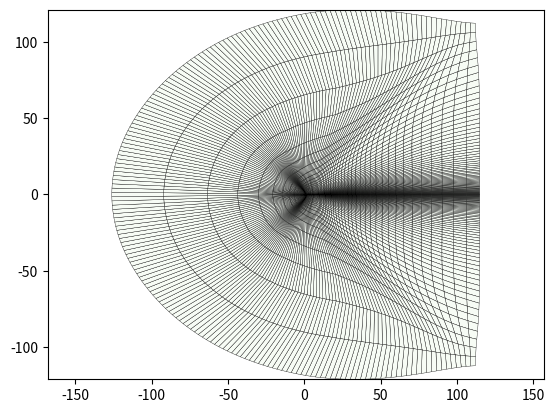

Write the Python code that produced this figure.
from __future__ import division, print_function
import numpy as np
import matplotlib.pyplot as plt

# Top half C-mesh for Joukowski airfoil
# Based on conformal mappings

#-----------------------------------
def Distance(i, dx_te, ratio):
    return dx_te*(ratio**i - 1) / (ratio-1)

def GradDist(i, dx_te, ratio):
    return dx_te*((i-1)*ratio**i - i*ratio**(i-1) + 1) / (ratio-1)**2


def FindStretching(n, h_min, Hc):
    # Find the ratio of successive cell sizes to get a total length of Hc from
    # n cells, starting with the first cell size = h_min.
    
    # This guess is exact for very large size ratios
    guess = (Hc / h_min)**(1./(n-1))
    finished = False
    while not finished:
        func = Distance(n, h_min, guess) - Hc
        grad = GradDist(n, h_min, guess)
        delta = - func / grad
        guess += delta

        if (abs(delta) < 1.e-12):
            finished = True

    return guess;

#===============================================================================
def spaceq(re, Q):
    nsub = Q
    nre = len(re) - 1
    nr  = nsub*nre
    r = np.zeros(nr+1)
    for i in range(nre):
        for j in range(nsub):
            f = j/nsub
            r[i*nsub+j] = re[i]*(1.0-f) + re[i+1]*f
    r[nr] = re[nre]
    
    return r

def coarsen(re, ref, maxref):
    i = maxref
    while i > ref:
        re = np.delete(re, np.s_[1::2], 0 )
        i = i-1
    return re

#-----------------------------------
def Bezier(nn, smax=1, ds0=0.2, dds0=0, ds1=0.2, dds1=0):

    s = np.linspace(0,smax,nn+1)
    
    #Use a Bezier curve to cluster at LE and TE: ds = 1 gives a linear distribution. Clustering is added as ds->0 from 1
    #ds0 = -0.2
    #ds1 = -0.2
    P0 = 0
    P1 = ds0/5
    P2 = (dds1 + 8*ds0)/20.
    P3 = (20 + dds0 - 8*ds1)/20.
    P4 = (5 - ds1)/5.
    P5 = 1
    t = P0*(1 - s)**5 + P1*5*s*(1-s)**4 + P2*10*s**2*(1-s)**3 + P3*10*s**3*(1-s)**2+P4*5*s**4*(1-s) + P5*s**5
    return t

#-----------------------------------
def meshplot(X, Y, edgecolor='k'):
    """Plot a mapped Cartesian grid."""
    plt.clf()
    plt.axis('equal')
    plt.pcolor(X, Y, 0*X, edgecolor=edgecolor, cmap='Greens')
    plt.show()
    plt.draw()

def joukowski_conformal(S, T, joux=0.1):
    """Conformal mapping (S,T) -> (X,Y) for Joukowski mesh.

    joux:   Joukowski x-shift
    """

    # Special case for (0,0)
    zero_ix = np.logical_and(S == 0.0, T == 0.0).ravel().nonzero()

    # Map to circle
    z = S + 1j * T
    w = z**2
    w.ravel()[zero_ix] = 1.0
    A = (w - 1) / w
    B = np.sqrt(A)
    c = (1 + B) / (1 - B)
    c.ravel()[zero_ix] = -1.0

    # Map to Joukowski
    r = joux + 1
    cs = c*r - complex(joux, 0.0)
    g = cs + 1.0 / cs

    # Scale airfoil to x = [0,1]
    endpnts = np.array([-1, 1]) * r - joux
    left_right = endpnts + 1.0 / endpnts
    g = (g - left_right[0]) / np.diff(left_right)

    # Return physical and parameter meshes
    return np.real(g), np.imag(g)

def joukowski_inverse(X, Y, joux=0.1):
    """Inverse of joukowski_conformal (X,Y) -> (S,T).

    joux:   Joukowski x-shift
    """
    # Maple auto-generated
    zz = X + 1j * Y
    t1 = (joux ** 2)
    t2 = 2 * t1
    t3 = (zz ** 2)
    t4 = t1 * t3
    t5 = 2 * t4
    t7 = 2 * joux * t3
    t8 = t1 * zz
    t9 = 4 * t8
    t10 = zz * joux
    t11 = 2 * t10
    t12 = t1 * joux
    t15 = t1 ** 2
    t20 = t3 ** 2
    t24 = t3 * zz
    t35 = -2 * t12 * zz - t8 + t15 + 6 * t3 * t15 - 4 * zz * t15 + t15 * t20 + 2 * t12 * t20 - 4 * t15 * t24 + t1 * t20 + 6 * t12 * t3 - 6 * t12 * t24 - 3 * t1 * t24 + 3 * t4
    t36 = np.sqrt(t35)
    t37 = 0.2e1 * t36
    t43 = 1 / (-4 * t1 + 8 * t8 + 4 * t10 + 1)
    t45 = np.sqrt(t43 * (-t2 + t5 + t7 + t9 + t11 + zz + t37))
    t48 = np.sqrt(-t43 * (t2 - t5 - t7 - t9 - t11 - zz + t37))
    out = np.array([t45,-t45,t48,-t48])

    # Test closest match between positive roots
    map1 = joukowski_conformal(np.real(out[0]), np.imag(out[0]), joux)
    map2 = joukowski_conformal(np.real(out[2]), np.imag(out[2]), joux)

    d1 = (map1[0] - X)**2 + (map1[1] - Y)**2
    d2 = (map2[0] - X)**2 + (map2[1] - Y)**2

    out1 = out[0]
    ix = (d2 < d1).ravel().nonzero()
    out1.ravel()[ix] = out[2].ravel()[ix]
    
    return np.real(out1), np.imag(out1)

def joukowski_parameter(ref, Q, reynolds, growth=1.3, R=100, joux=0.1):
    """Make parameter space mesh (S,T) for Joukowski mapping.

    nchord: Number of streamwise points along the chord (cos-distributed)
    growth: Element size growth ratio in wake + normal directions
    R:      Farfield distance (at least)
    """
    
    refmax = 6
    assert(ref <= refmax)
    
    nchord=8*2**refmax           # number of elements along one side of the airfoil geometry
    nxwake=16*2**refmax           # x-wake on centerline
    nnormal=16*2**refmax         # points normal to airfoil surface
    
    # Trailing edge spacing
    if (reynolds > 5e5):
        # Turbulent. 
        AR = 0.5
        ds0 = 1.0
        dds0 = 0.0
        ds1 = 0.2
        dds1 = 0.
    else:
        # Laminar.  
        AR = 1
        ds0 = 2.5
        dds0 = 0.0
        ds1 = 0.175
        dds1 = 2.0

    # Chord distribution
    #phi = np.linspace(np.pi, 0.0, nchord+1)
    #sAf = (np.cos(phi) + 1) / 2
    phi = Bezier(nchord,ds0=ds0,dds0=dds0,ds1=ds1,dds1=dds1)
    sAf = (1 - np.cos(np.pi*phi)) / 2

    sAf_half = 1-sAf[:int(nchord/2)-1:-1]
    
    ds = sAf_half[-1] - sAf_half[-2]
    
    sx = np.zeros(nchord+nxwake+1)
    sx[0:nchord+1] = sAf
    sx[nchord:nchord+len(sAf_half)] = 1+sAf_half
    nWake = nxwake+1-len(sAf_half)
    ratio = FindStretching(nWake, ds, np.sqrt((R + 1+sAf_half[-1]))-(1+sAf_half[-1]))
    for i in range(1,nWake+1):
        sx[nchord+len(sAf_half)+i-1] = 1+sAf_half[-1] + Distance(i, ds, ratio)

    sx = coarsen(sx, ref, refmax)
    sx = spaceq(sx, Q)

    # Wake distribution
    #sx = sAf
    #sx = np.append(sx, 1.0 + sAf_half[1:])
    #while sx[-1]**2 < (R + 1)/1.5:
    #    sx = np.append(sx, sx[-1] + growth * (sx[-1] - sx[-2]))
    
    
#    sy = np.zeros(nnormal+1)
#    sy[0:len(sAf_half)] = sAf_half/AR
#    sy_Af = sy[len(sAf_half)-1]
#    ds = sy[len(sAf_half)-1] - sy[len(sAf_half)-2]
#    nNormal = nnormal+1-len(sAf_half)
#    ratio = FindStretching(nNormal, ds, np.sqrt(R)-sy_Af)
#    for i in range(nNormal+1):
#        sy[len(sAf_half)+i-1] = sy_Af + Distance(i, ds, ratio)

    sy = np.zeros(nnormal+1)
    ds = (sAf_half[1] - sAf_half[0])/AR
    ratio = FindStretching(nnormal, ds, np.sqrt(R))
    for i in range(1,nnormal+1):
        sy[i] = Distance(i, ds, ratio)


    sy = coarsen(sy, ref, refmax)
    sy = spaceq(sy, Q)
    
    # Normal distribution
    #sy = sAf_half.copy()
    #growth_normal = 1.0 + (growth - 1.0) / 2.0  # empirical
    #while sy[-1]**2 < R/1.5:
    #    sy = np.append(sy, sy[-1] + growth_normal * (sy[-1] - sy[-2]))


    lx0 = sx / sx.max()
    ly0 = sy / sy.max()
    lx = -2 * lx0**3 + 3 * lx0**2
    ly = -2 * ly0**3 + 3 * ly0**2

    # Bottom and left
    bottom = [sx, 0*sx]
    left = [0*sy, sy]
    
    #left[1] = np.zeros(nnormal+1)
    #left[1][0:len(sAf_half)] = sAf_half
    #nNormal = nnormal+1-len(sAf_half)
    #ratio = FindStretching(nNormal, ds, R-sAf_half[-1])
    #for i in range(nNormal+1):
    #    left[1][len(sAf_half)+i-1] = sAf_half[-1] + Distance(i, ds, ratio)

    #left[1] = coarsen(left[1], ref, refmax)
    #sy2 = left[1] = spaceq(left[1], Q)
    
    #left[1] = joukowski_inverse(left[1], left[0], joux)[0]

    # Find parameters for straight vertical outflow boundary
    xright = joukowski_conformal(sx[-1], 0.0, joux)[0]
    yright = ly0 * -joukowski_conformal(0.0*sy[-1], sy[-1], joux)[0]
    right = joukowski_inverse(xright + 0*sy, yright, joux)
    right_eps = joukowski_inverse(xright, yright[-1] - 1e-5, joux)

    # Top boundary

    # Straight
    #top = [np.linspace(left[0][-1], right[0][-1], sx.shape[0]),
    #       np.linspace(left[1][-1], right[1][-1], sx.shape[0])]
    # Hermite
    lxtop = lx.copy()
    # Some smoothing, but smoothing removes grid nesting
    #for i in range(1000): # empirical
    #    lxtop[1:-1] = (lxtop[0:-2] + lxtop[2:]) / 2.0
    lxtop = np.linspace(0, lxtop[-1], lxtop.shape[0]) # straight
    lxtop1 = -2 * lxtop**3 + 3 * lxtop**2
    # Make orthogonal to right boundary
    #slope = (right[0][-1] - right[0][-2]) / (right[1][-1] - right[1][-2])
    slope = (right[0][-1] - right_eps[0]) / (right[1][-1] - right_eps[1])
    newslope = slope * right[0][-1]
    lxtop2 = lxtop**3 - lxtop**2
    top = [lxtop * right[0][-1], \
           left[1][-1]*(1-lxtop1) + right[1][-1]*lxtop1 - newslope*lxtop2]
    
    if False:  #debugging
        plt.clf()
        plt.plot(bottom[0], bottom[1], '.-',label="bot")
        plt.plot(top[0], top[1], '.-',label="top")
        plt.plot(left[0], left[1], '.-',label="left")
        plt.plot(right[0], right[1], '.-',label="right")
        plt.axis('equal')
        plt.legend()
        plt.draw()
        plt.show()

    # TFI mapping
    X1 = np.outer(1-lx, left[0]) + np.outer(lx, right[0])
    Y1 = np.outer(1-lx, left[1]) + np.outer(lx, right[1])

    X2 = np.outer(bottom[0], 1-ly) + np.outer(top[0], ly)
    Y2 = np.outer(bottom[1], 1-ly) + np.outer(top[1], ly)

    X12 = np.outer(1-lx, 1-ly) * X1[0, 0] + np.outer(lx, 1-ly) * X1[-1, 0] + \
          np.outer(1-lx,   ly) * X1[0,-1] + np.outer(lx,   ly) * X1[-1,-1]
    Y12 = np.outer(1-lx, 1-ly) * Y1[0, 0] + np.outer(lx, 1-ly) * Y1[-1, 0] + \
          np.outer(1-lx,   ly) * Y1[0,-1] + np.outer(lx,   ly) * Y1[-1,-1]

    X = X1 + X2 - X12
    Y = Y1 + Y2 - Y12

   # meshplot(X, Y)


    # Find parameters for straight vertical outflow boundary with uniform y-distribution
    #sy = np.linspace(0, sy[-1], len(sy))
    #sy = Bezier(len(sy)-1,ds0=0.025,dds0=1.0,ds1=2.5,dds1=0.0)*sy[-1]
    ds = sy[-1]/len(sy)/(10)
    ratio = FindStretching(len(sy)-1, ds, sy[-1])
    for i in range(1,len(sy)):
        sy[i] = Distance(i, ds, ratio)

    ly0 = sy / sy.max()

    yright = ly0 * -joukowski_conformal(0.0*sy[-1], sy[-1], joux)[0]
    right = joukowski_inverse(xright + 0*sy, yright, joux)
    
    s = np.zeros(nchord+int(nxwake/2)+1)
    s = coarsen(s, ref, refmax)
    s = spaceq(s, Q)
    
    noffset = len(s)-1

    left = (X[noffset,:], Y[noffset,:])
    top = (X[noffset:,-1], Y[noffset:,-1])
    bottom = (X[noffset:,0], Y[noffset:,0])

    if False:  #debugging
        plt.clf()
        plt.plot(bottom[0], bottom[1], '.-',label="bot")
        plt.plot(top[0], top[1], '.-',label="top")
        plt.plot(left[0], left[1], '.-',label="left")
        plt.plot(right[0], right[1], '.-',label="right")
        plt.axis('equal')
        plt.legend()
        plt.draw()
        plt.show()

    lx = lx[noffset:]
    lx = (lx - lx.min())
    lx /= lx.max()

    # TFI mapping
    X1 = np.outer(1-lx, left[0]) + np.outer(lx, right[0])
    Y1 = np.outer(1-lx, left[1]) + np.outer(lx, right[1])

    X2 = np.outer(bottom[0], 1-ly) + np.outer(top[0], ly)
    Y2 = np.outer(bottom[1], 1-ly) + np.outer(top[1], ly)
 
    X12 = np.outer(1-lx, 1-ly) * X1[0, 0] + np.outer(lx, 1-ly) * X1[-1, 0] + \
          np.outer(1-lx,   ly) * X1[0,-1] + np.outer(lx,   ly) * X1[-1,-1]
    Y12 = np.outer(1-lx, 1-ly) * Y1[0, 0] + np.outer(lx, 1-ly) * Y1[-1, 0] + \
          np.outer(1-lx,   ly) * Y1[0,-1] + np.outer(lx,   ly) * Y1[-1,-1]

    Xwake = X1 + X2 - X12
    Ywake = Y1 + Y2 - Y12

    #meshplot(Xwake, Ywake)

    X[len(s)-1:,:] = Xwake
    Y[len(s)-1:,:] = Ywake
    
    
    #meshplot(X, Y)

    return X, Y

def make_joukowski_classic(ref, Q, reynolds=1.e6):
    S, T = joukowski_parameter(ref, Q, reynolds)
    X, Y = joukowski_conformal(S, T)
    
    X = np.concatenate(( np.flipud(np.delete(X, 0, axis=0)), X), axis=0)
    Y = np.concatenate((-np.flipud(np.delete(Y, 0, axis=0)), Y), axis=0)

    return X, Y

if __name__ == "__main__":
    X, Y = make_joukowski_classic(2, 1, 1.e6)
    meshplot(X, Y)
